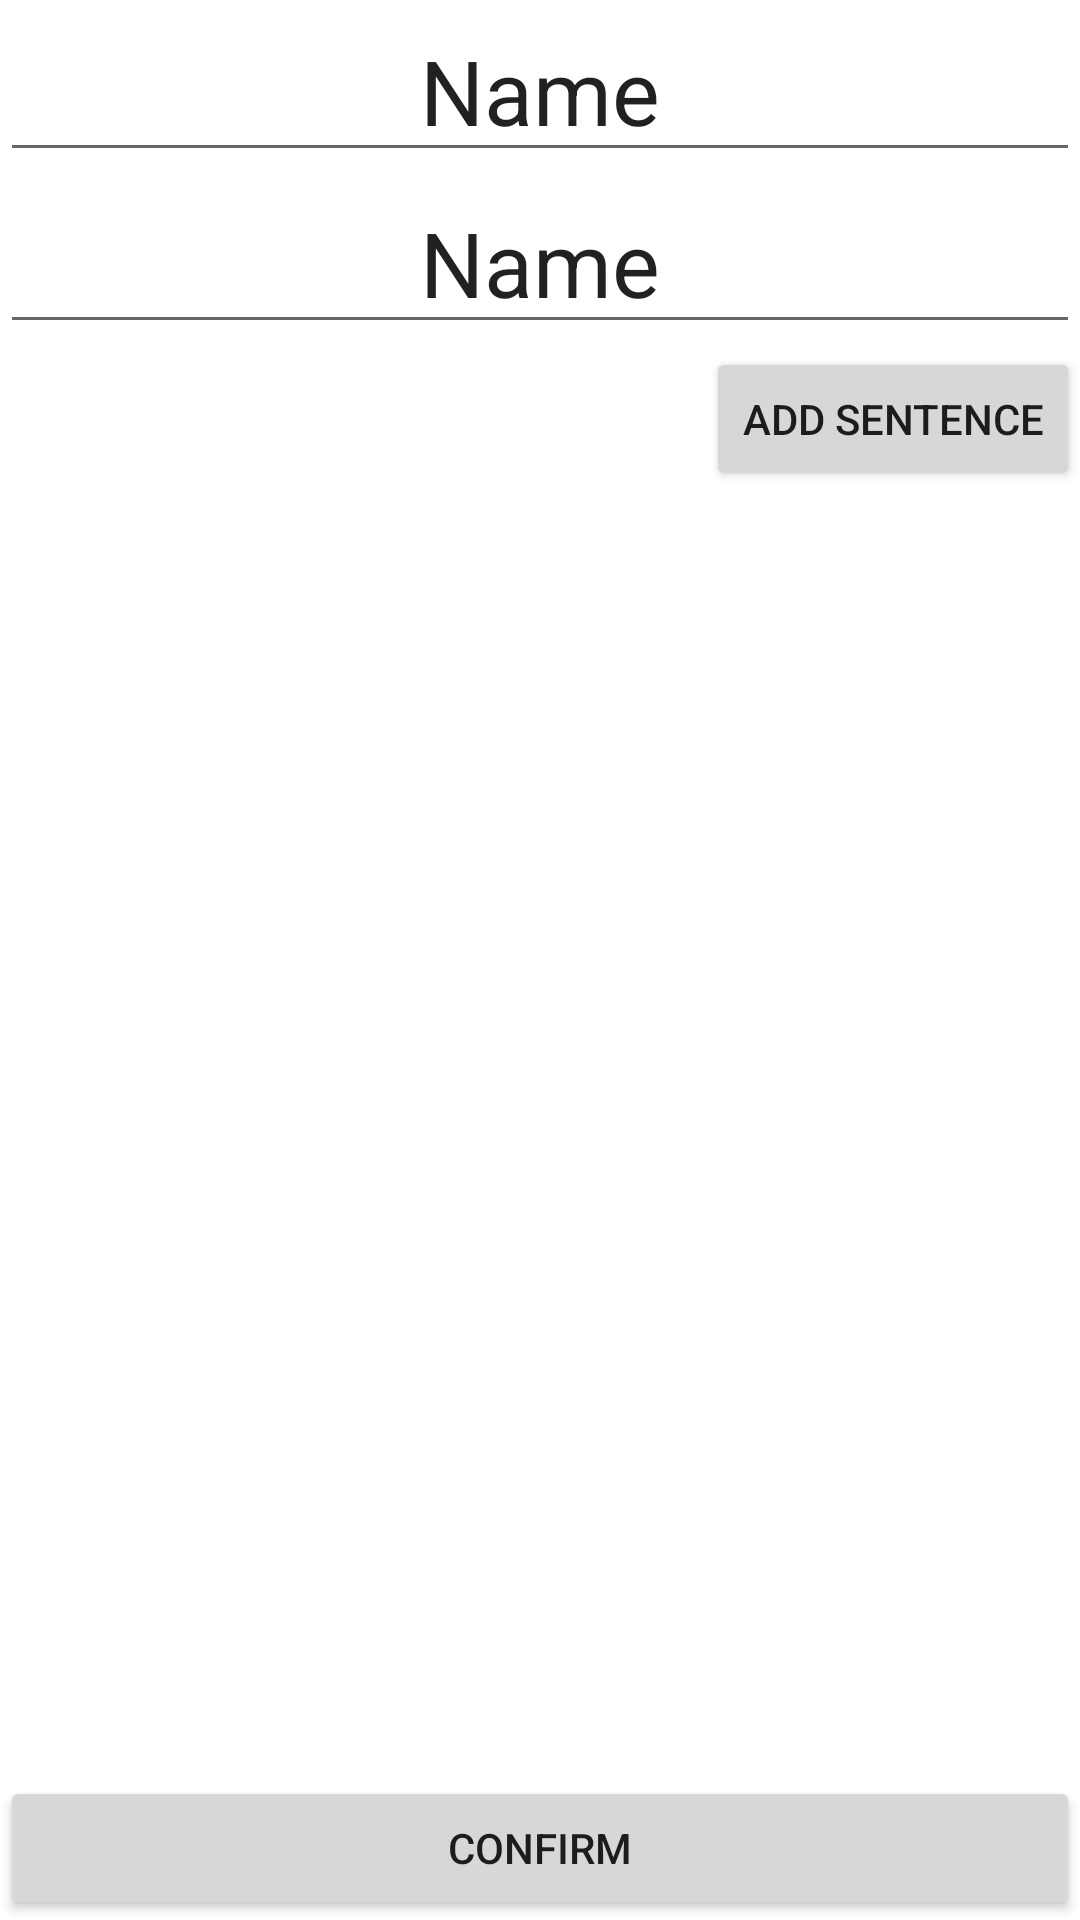

Write the Android layout XML for this screen, with the resource values it uses.
<!-- AndroidManifest.xml: application theme Theme.MyFlashcardsApp -->
<!-- res/layout/activity_edit_flashcard.xml -->
<?xml version="1.0" encoding="utf-8"?>
<androidx.constraintlayout.widget.ConstraintLayout xmlns:android="http://schemas.android.com/apk/res/android"
    xmlns:app="http://schemas.android.com/apk/res-auto"
    xmlns:tools="http://schemas.android.com/tools"
    android:layout_width="match_parent"
    android:layout_height="match_parent"
    tools:context=".EditFlashcardActivity">

    <EditText
        android:id="@+id/editWord"
        android:layout_width="0dp"
        android:layout_height="wrap_content"
        android:ems="10"
        android:inputType="textPersonName"
        android:text="Name"
        android:textAlignment="center"
        android:textSize="30sp"
        app:layout_constraintEnd_toEndOf="parent"
        app:layout_constraintHorizontal_bias="0.0"
        app:layout_constraintStart_toStartOf="parent"
        app:layout_constraintTop_toTopOf="parent" />

    <EditText
        android:id="@+id/editTranslation"
        android:layout_width="0dp"
        android:layout_height="wrap_content"
        android:ems="10"
        android:inputType="textPersonName"
        android:text="Name"
        android:textAlignment="center"
        android:textSize="30sp"
        app:layout_constraintEnd_toEndOf="parent"
        app:layout_constraintHorizontal_bias="0.0"
        app:layout_constraintStart_toStartOf="parent"
        app:layout_constraintTop_toBottomOf="@+id/editWord" />

    <Button
        android:id="@+id/newSentence"
        android:layout_width="wrap_content"
        android:layout_height="wrap_content"
        android:layout_marginTop="1dp"
        android:onClick="addSentence"
        android:text="add Sentence"
        app:layout_constraintEnd_toEndOf="parent"
        app:layout_constraintTop_toBottomOf="@+id/editTranslation" />

    <Button
        android:id="@+id/confirmFlashcard"
        android:layout_width="match_parent"
        android:layout_height="wrap_content"
        android:insetTop="0dp"
        android:insetBottom="0dp"
        android:onClick="confirm_click"
        android:paddingTop="8dp"
        android:paddingBottom="8dp"
        android:text="CONFIRM"
        app:layout_constraintBottom_toBottomOf="parent"
        app:layout_constraintEnd_toEndOf="parent"
        app:layout_constraintStart_toStartOf="parent" />

    <LinearLayout
        android:id="@+id/editSentences"
        android:layout_width="match_parent"
        android:layout_height="0dp"
        android:orientation="vertical"
        app:layout_constraintBottom_toTopOf="@+id/confirmFlashcard"
        app:layout_constraintEnd_toEndOf="parent"
        app:layout_constraintStart_toStartOf="parent"
        app:layout_constraintTop_toBottomOf="@+id/editTranslation">

    </LinearLayout>
</androidx.constraintlayout.widget.ConstraintLayout>
<!-- resources referenced by this layout -->
<resources>
  <style name="Theme.MyFlashcardsApp" parent="Theme.MaterialComponents.DayNight.DarkActionBar">
          
          <item name="colorPrimary">#012169</item>
          <item name="colorPrimaryVariant">@color/purple_700</item>
          <item name="colorOnPrimary">@color/white</item>
          
          <item name="colorSecondary">@color/teal_200</item>
          <item name="colorSecondaryVariant">@color/teal_700</item>
          <item name="colorOnSecondary">@color/black</item>
          
          <item name="android:statusBarColor" tools:targetApi="l">?attr/colorPrimaryVariant</item>
          
      </style>
  <color name="purple_700">#FF3700B3</color>
  <color name="white">#FFFFFFFF</color>
  <color name="teal_200">#FF03DAC5</color>
  <color name="teal_700">#FF018786</color>
  <color name="black">#FF000000</color>
</resources>
